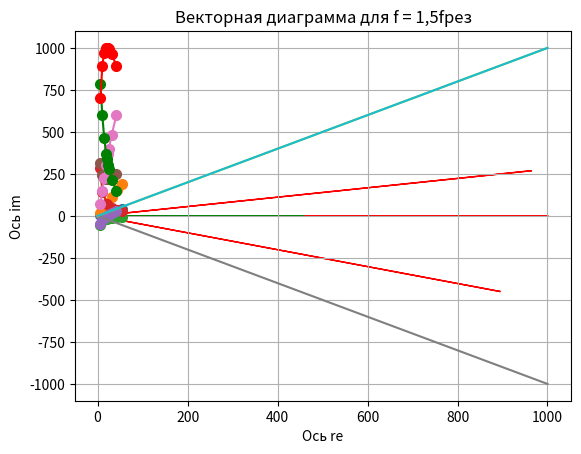

Recreate this plot in Python.
import numpy as np
import math 
import matplotlib.pyplot as plt
 
print("Lab 2")
print("-" * 20)
 
f = np.array([5.4, 10.8, 21.6, 32.4, 43.2, 54])
f_re_const = 20.85
f_re = np.array([0.0] * 9)
control = 3
for i in range (0, 4):
  f_re[i] = (f_re_const * control / 10.0)
  control += 2
f_re[4] = (f_re_const)
f_re[5]= (f_re_const * 1.1)
f_re[6] = (f_re_const * 1.2)
f_re[7] = (f_re_const * 1.5)
f_re[8] = (f_re_const * 2.0)
L = 0.56
C = 0.000104
 
print("First part")
print("-" * 20)
 
Ul = np.array([86.43, 170.96, 327.86, 461.74, 570.19, 655.33])
time = np.array([2.55, 2.55, 2.47, 2.37, 2.25, 2.11])
 
fi = np.array([0.0] * f.size)
x = np.array([0] * f.size)
for i in range (f.size):
  fi[i] = (f[i] * 360 * time[i] / 1000)
  x[i] = (f[i] * 2 * math.pi * L)
print(fi)
print("-" * 20)
plt.plot(f, fi, marker='o', markersize=7)
plt.xlabel('Ось f') 
plt.ylabel('Ось fi') 
plt.title('График фи')
plt.show()
print("-" * 20)
 
print(x)
print("-" * 20)
plt.plot(f, x, marker='o', markersize=7)
plt.xlabel('Ось f') 
plt.ylabel('Ось X') 
plt.title('График сопротивления')
plt.show()
 
print("-" * 20)
print("Second part")
print("-" * 20)
 
Uc = np.array([791.27, 543.23, 307.8, 210.83, 159.68, 128.33])
time = np.array([-26.77, -8.42, -2.29, -1.04, -0.59, -0.39])
 
fi = np.array([0.0] * f.size)
x = np.array([0.0] * f.size)
for i in range (f.size):
  fi[i] = (f[i] * 360 * time[i] / 1000)
  x[i] = (1.0 / (f[i] * 2 * math.pi * C))
print(fi)
print("-" * 20)
plt.plot(f, fi, marker='o', markersize=7)
plt.xlabel('Ось f') 
plt.ylabel('Ось fi') 
plt.title('График фи')
plt.show()
print("-" * 20)
 
print(x)
print("-" * 20)
plt.plot(f, x, marker='o', markersize=7)
plt.xlabel('Ось f') 
plt.ylabel('Ось X') 
plt.title('График сопротивления')
plt.show()
 
print("-" * 20)
print("Third part")
print("-" * 20)
 
U = 1000.0
Ul = np.array([70.47, 149.64, 227.79, 300.73, 334.99, 367.74, 398.99, 483.99, 598.67])
Uc = np.array([783.4, 598.86, 465.11, 371.45, 336.15, 304.06, 277.21, 215.21, 149.74])
Ur = np.array([701.24, 893.42, 971.43, 997.5, 1000.0, 997.97, 992.56, 963.2, 893.57])
I = np.array([3.2, 4.08, 4.44, 4.55, 4.57, 4.56, 4.53, 4.4, 4.0])
time = np.array([-20.06, -7.05, -2.59, -0.59, 0.0, 0.45, 0.79, 1.4, 1.79])
 
fi = np.array([0.0] * f_re.size)
Z = np.array([0.0] * f_re.size)
print(f_re)
for i in range (f_re.size):
  fi[i] = (f_re[i] * 360 * time[i] / 1000)
  Z[i] = (U / I[i])
print(fi)
print("-" * 20)
plt.plot(f_re, fi, marker='o', markersize=7)
plt.xlabel('Ось f') 
plt.ylabel('Ось fi') 
plt.title('График фи')
plt.show()
print("-" * 20)
 
print(Z)
print("-" * 20)
plt.plot(f_re, Z, marker='o', markersize=7)
plt.xlabel('Ось f') 
plt.ylabel('Ось Z') 
plt.title('График сопротивления')
plt.show()
 
print("-" * 20)
print(" " * 20)
print("-" * 20)
plt.plot(f_re, Ul, marker='o', markersize=7)
plt.xlabel('Ось f') 
plt.ylabel('Ось Ul') 
plt.title('График напряжения катушки')
plt.plot(f_re, Uc, color="green", marker='o', markersize=7)
plt.xlabel('Ось f') 
plt.ylabel('Ось Uc') 
plt.title('График напряжения конденсатора')
plt.plot(f_re, Ur, color="red", marker='o', markersize=7)
plt.xlabel('Ось f') 
plt.ylabel('Ось Ur') 
plt.title('График напряжения резистора')
plt.show()

#Add vector diagrams
x = np.arange(0, 1001, 100)
y = np.arange(0, -1001, -100)
print("-" * 20)
print(" " * 20)
print("-" * 20)
print("Vector diagrams for U and (I * 100)")
print("-" * 20)
print(" " * 20)
print("-" * 20)

plt.plot(x, y)
plt.arrow(0, 0,Ur[1], Ul[1] - Uc[1], color = 'red', width = 0.5 )
plt.arrow(0, 0,I[1] * 100, 0, color = 'green', width = 0.5 )
plt.title('Векторная диаграмма для f = 0,5fрез')
plt.xlabel('Ось re')
plt.ylabel('Ось im')
plt.grid()
plt.show()

y = np.arange(0, 1001, 100)

plt.plot(x, y)
plt.arrow(0, 0,Ur[4], Ul[4] - Uc[4], color = 'red', width = 0.5 )
plt.arrow(0, 0,I[4] * 100, 0, color = 'green', width = 0.5 )
plt.title('Векторная диаграмма для f = fрез')
plt.xlabel('Ось re')
plt.ylabel('Ось im')
plt.grid()
plt.show()

plt.plot(x, y)
plt.arrow(0, 0,Ur[7], Ul[7] - Uc[7], color = 'red', width = 0.5 )
plt.arrow(0, 0,I[7] * 100, 0, color = 'green', width = 0.5 )
plt.title('Векторная диаграмма для f = 1,5fрез')
plt.xlabel('Ось re')
plt.ylabel('Ось im')
plt.grid()
plt.show()